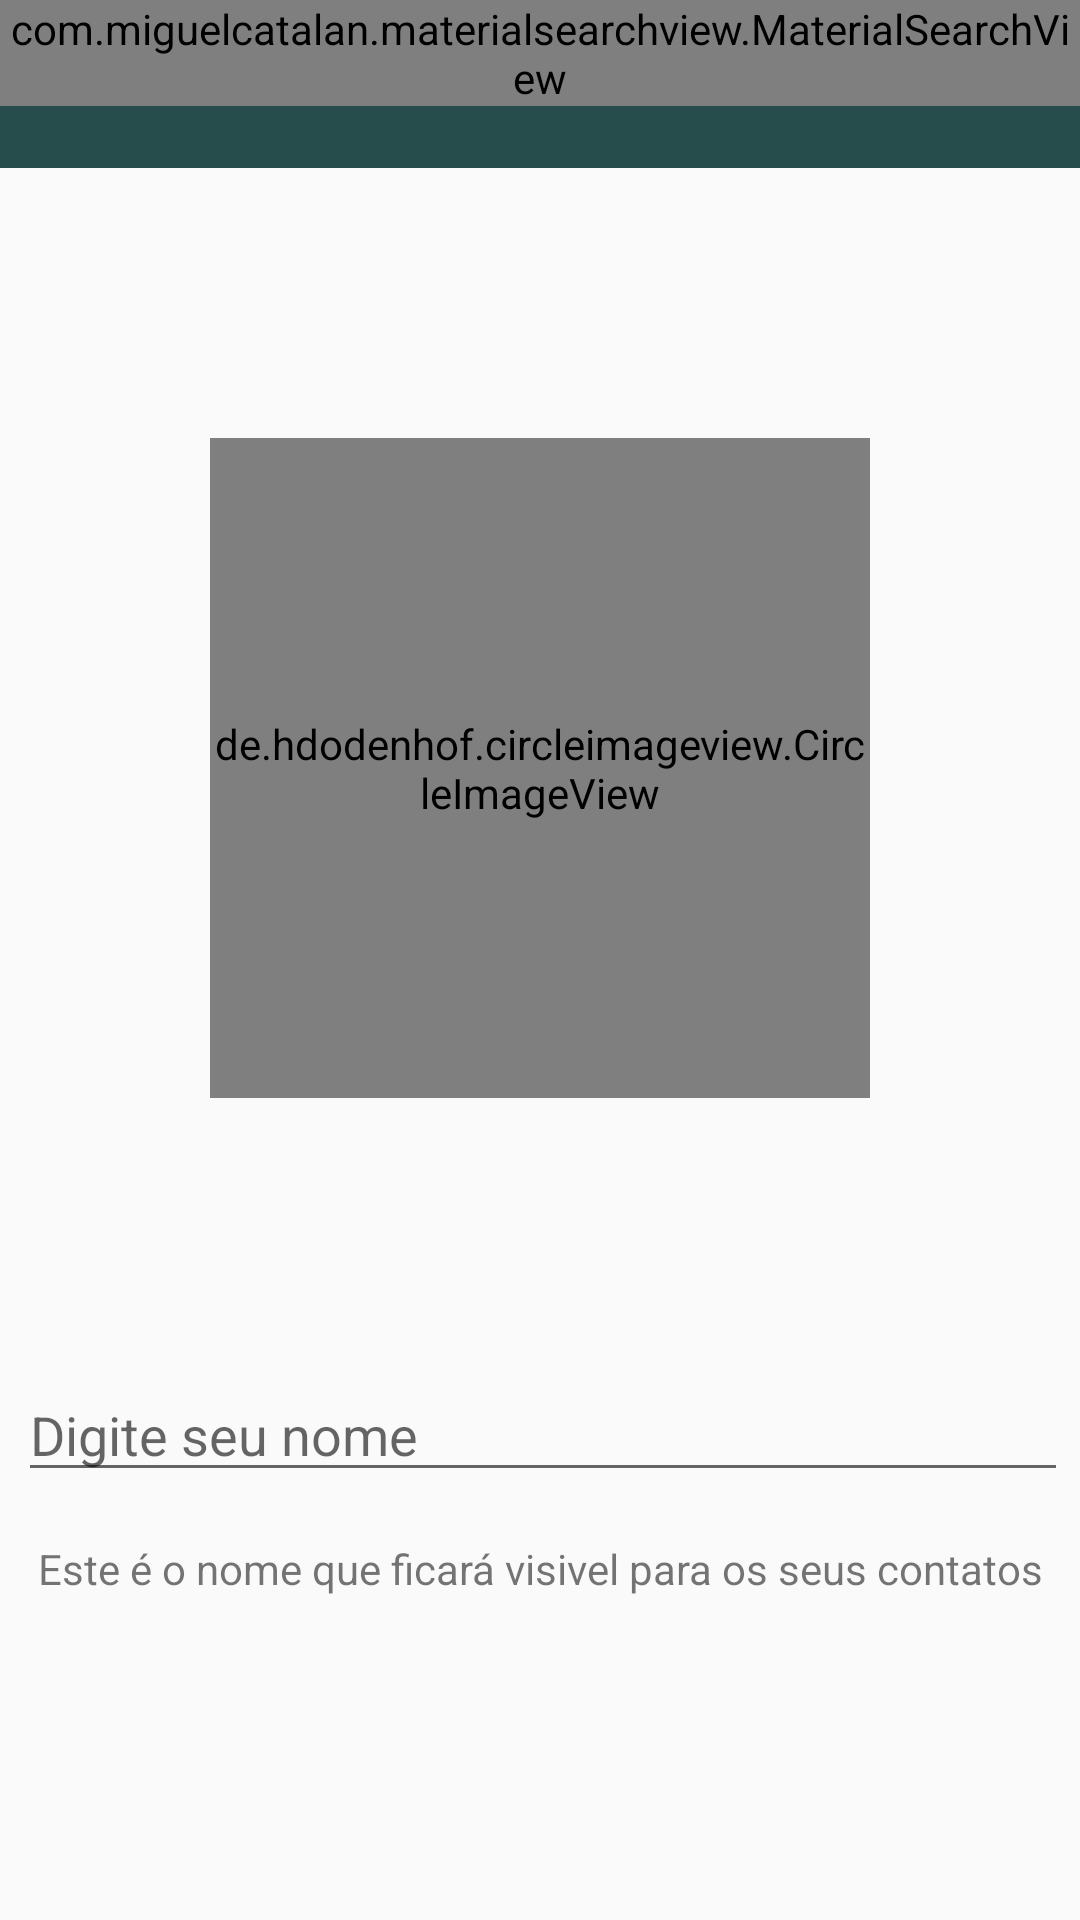

Produce the Android XML layout that renders to this screen, including the resource entries it uses.
<!-- AndroidManifest.xml: application theme Theme.WhatsAppClone -->
<!-- res/layout/activity_configuracoes.xml -->
<?xml version="1.0" encoding="utf-8"?>
<LinearLayout xmlns:android="http://schemas.android.com/apk/res/android"
    xmlns:app="http://schemas.android.com/apk/res-auto"
    xmlns:tools="http://schemas.android.com/tools"
    android:layout_width="match_parent"
    android:layout_height="match_parent"
    android:orientation="vertical"
    tools:context=".activity.ConfiguracoesActivity">

    <include layout="@layout/toolbar" > </include>


    <de.hdodenhof.circleimageview.CircleImageView
        android:id="@+id/fotoPerfil"
        android:layout_width="220dp"
        android:layout_height="220dp"
        android:layout_gravity="center"
        android:layout_marginTop="90dp"
        android:layout_marginBottom="90dp"
        android:onClick="metodoCapturaImagem"
        android:src="@drawable/padrao"
        app:civ_border_color="#FF000000"
        app:civ_border_width="0dp" />

    <LinearLayout
        android:layout_width="match_parent"
        android:layout_height="wrap_content"
        android:orientation="horizontal"
        android:paddingLeft="6dp"
        android:paddingRight="6dp">

        <com.google.android.material.textfield.TextInputEditText
            android:id="@+id/textUserName"
            android:layout_width="350dp"
            android:layout_height="wrap_content"
            android:hint="@string/digite_nome" />

        <ImageView
            android:id="@+id/imageNameChange"
            android:layout_width="97dp"
            android:layout_height="wrap_content"
            android:layout_gravity="center"
            android:layout_weight="1"
            app:srcCompat="@drawable/ic_baseline_create_24" />
    </LinearLayout>

    <com.google.android.material.textfield.TextInputLayout
        android:layout_width="match_parent"
        android:layout_height="match_parent">

        <TextView
            android:id="@+id/textView"
            android:layout_width="match_parent"
            android:layout_height="wrap_content"
            android:layout_gravity="center"
            android:layout_marginTop="16dp"
            android:text="Este é o nome que ficará visivel para os seus contatos"
            android:textAlignment="center" />
    </com.google.android.material.textfield.TextInputLayout>

</LinearLayout>
<!-- res/layout/toolbar.xml (included above) -->
<?xml version="1.0" encoding="utf-8"?>
<FrameLayout xmlns:android="http://schemas.android.com/apk/res/android"
    android:orientation="vertical" android:layout_width="match_parent"
    android:layout_height="wrap_content">



    <androidx.appcompat.widget.Toolbar
        android:id="@+id/toolbarPrincipal"
        android:layout_width="match_parent"
        android:layout_height="wrap_content"
        android:background="@color/WhatsApp_secundary"
        android:minHeight="?attr/actionBarSize"
        android:theme="@style/Toolbar"

    />

    <com.miguelcatalan.materialsearchview.MaterialSearchView
        android:id="@+id/materialSearchPrincipal"
        android:layout_width="match_parent"
        android:layout_height="wrap_content" />
</FrameLayout>
<!-- resources referenced by this layout -->
<resources>
  <color name="WhatsApp_secundary">#274C4C</color>
  <!-- drawable ic_baseline_create_24 (drawable) -->
  <vector android:height="24dp" android:tint="#234242"
      android:viewportHeight="24" android:viewportWidth="24"
      android:width="24dp" xmlns:android="http://schemas.android.com/apk/res/android">
      <path android:fillColor="@android:color/white" android:pathData="M3,17.25V21h3.75L17.81,9.94l-3.75,-3.75L3,17.25zM20.71,7.04c0.39,-0.39 0.39,-1.02 0,-1.41l-2.34,-2.34c-0.39,-0.39 -1.02,-0.39 -1.41,0l-1.83,1.83 3.75,3.75 1.83,-1.83z"/>
  </vector>
  <string name="digite_nome">Digite seu nome</string>
  <style name="Theme.WhatsAppClone" parent="Theme.AppCompat.DayNight.NoActionBar">
          
          <item name="colorPrimary">@color/WhatsApp_secundary</item>
          <item name="colorPrimaryVariant">@color/WhatsApp_background</item>
          <item name="colorOnPrimary">@color/white</item>
          
          <item name="colorSecondary">@color/teal_200</item>
          <item name="colorSecondaryVariant">@color/teal_700</item>
          <item name="colorOnSecondary">@color/black</item>
          
          <item name="android:statusBarColor" tools:targetApi="l">?attr/colorPrimaryVariant</item>
          
          <item name="android:button">?attr/colorOnPrimary</item>
      </style>
  <color name="WhatsApp_background">#234242</color>
  <color name="white">#FFFFFFFF</color>
  <color name="teal_200">#FF03DAC5</color>
  <color name="teal_700">#FF018786</color>
  <color name="black">#FF000000</color>
</resources>
